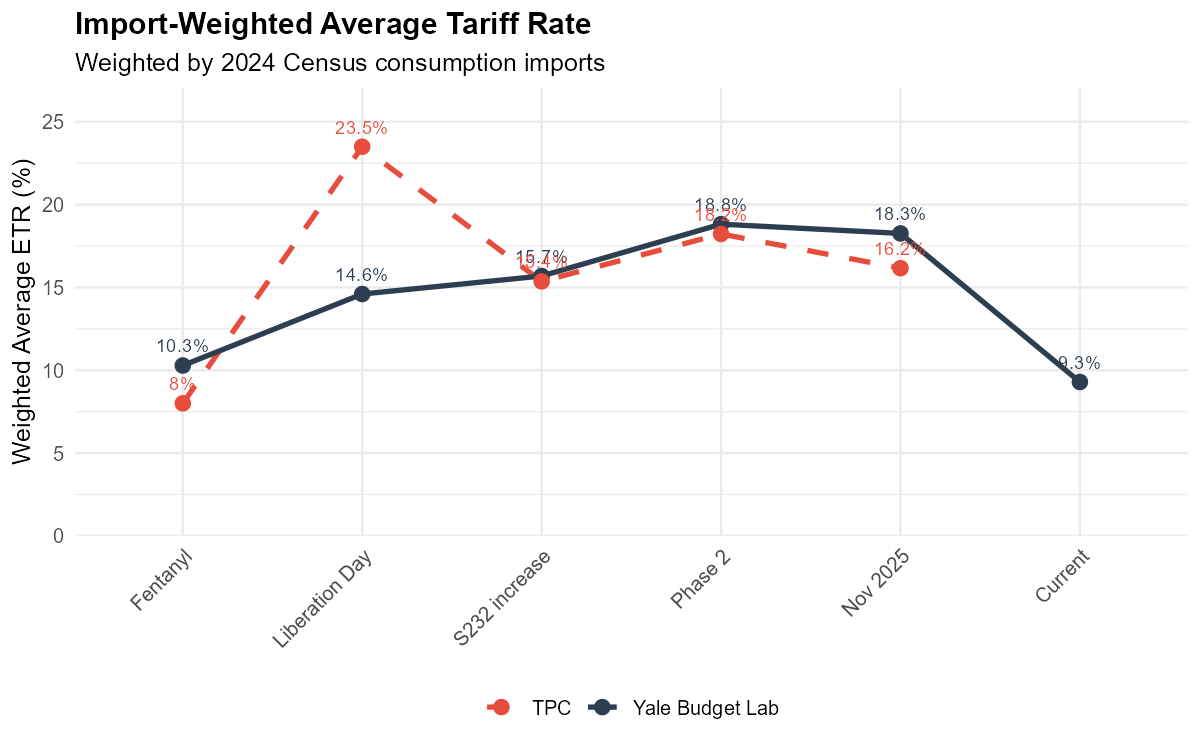

Values plotted in this chart, from the file beside it:
date, label, etr, matched_imports_b, total_imports_b, etr_tpc
2025-03-17, Fentanyl, 0.1029, 1679, 3124, 0.08
2025-04-17, Liberation Day, 0.146, 2718, 3124, 0.2349
2025-07-17, S232 increase, 0.1569, 2692, 3124, 0.1537
2025-10-17, Phase 2, 0.1882, 2722, 3124, 0.1823
2025-11-17, Nov 2025, 0.1826, 2714, 3124, 0.1616
2026-02-25, Current, 0.0929, 2960, 3124, NA
